Image classification data set "data_split" (AbdullahAlrebdi/Task_7 on GitHub). Class labels (3): paper, rock, scissor.

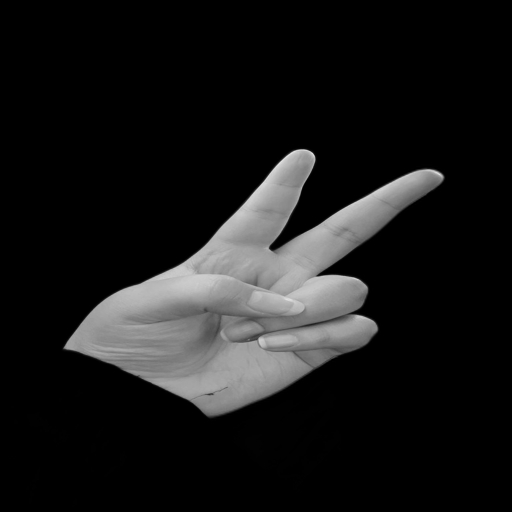
Label: scissor

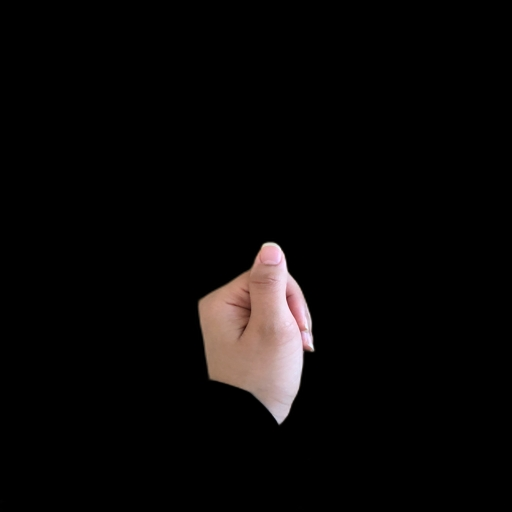
Label: rock

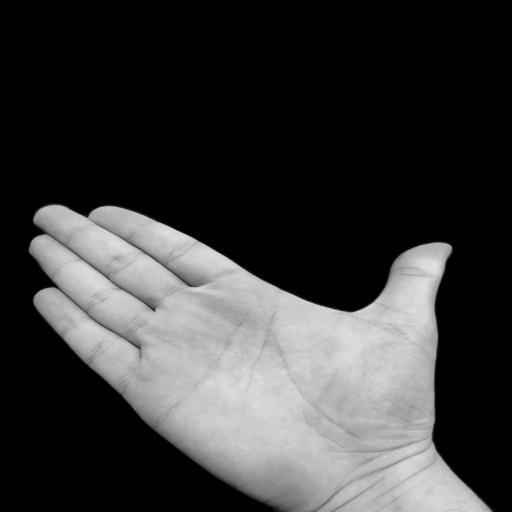
Label: paper

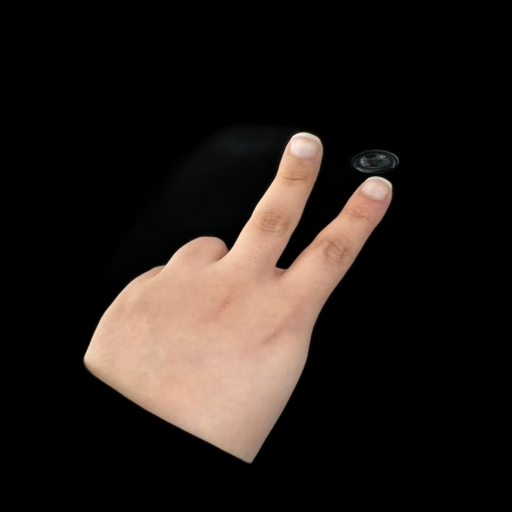
Label: scissor

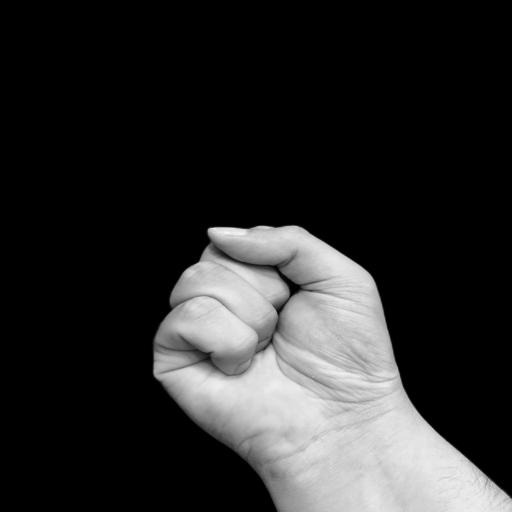
Label: rock

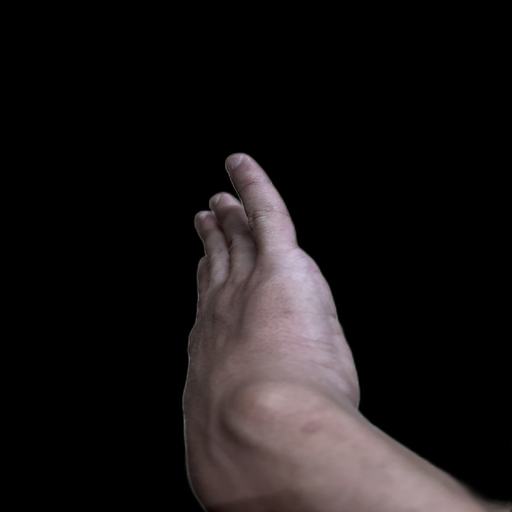
Label: paper
